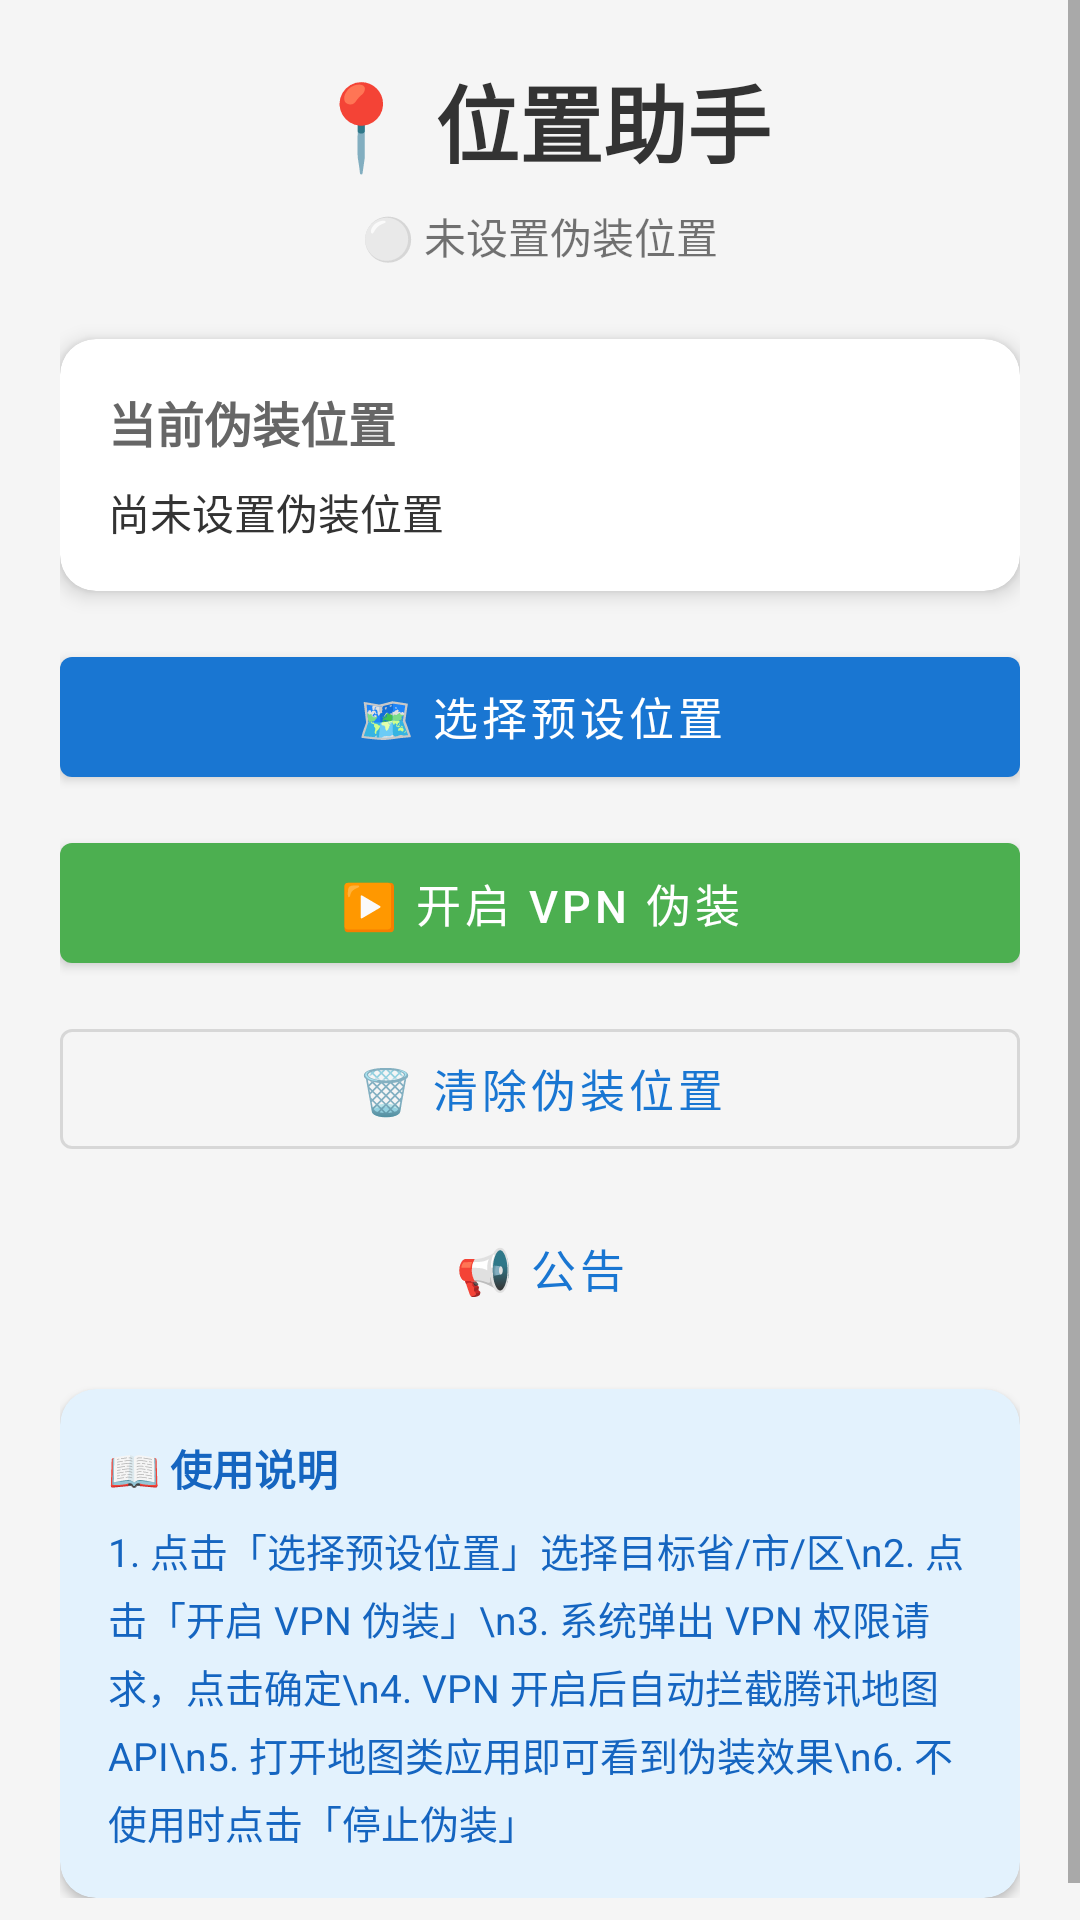

Layout XML and referenced resources for this Android screen:
<!-- AndroidManifest.xml: application theme Theme.LocationChanger -->
<!-- res/layout/activity_main.xml -->
<?xml version="1.0" encoding="utf-8"?>
<ScrollView xmlns:android="http://schemas.android.com/apk/res/android"
    xmlns:app="http://schemas.android.com/apk/res-auto"
    android:layout_width="match_parent"
    android:layout_height="match_parent"
    android:background="#F5F5F5">

    <LinearLayout
        android:layout_width="match_parent"
        android:layout_height="wrap_content"
        android:orientation="vertical"
        android:padding="20dp">

        <TextView
            android:layout_width="match_parent"
            android:layout_height="wrap_content"
            android:text="📍 位置助手"
            android:textSize="28sp"
            android:textStyle="bold"
            android:textColor="#333333"
            android:gravity="center"
            android:layout_marginBottom="8dp" />

        <TextView
            android:id="@+id/tvStatus"
            android:layout_width="match_parent"
            android:layout_height="wrap_content"
            android:text="⚪ 未设置伪装位置"
            android:textSize="14sp"
            android:gravity="center"
            android:layout_marginBottom="24dp" />

        <androidx.cardview.widget.CardView
            android:layout_width="match_parent"
            android:layout_height="wrap_content"
            android:layout_marginBottom="16dp"
            app:cardCornerRadius="12dp"
            app:cardElevation="4dp">

            <LinearLayout
                android:layout_width="match_parent"
                android:layout_height="wrap_content"
                android:orientation="vertical"
                android:padding="16dp">

                <TextView
                    android:layout_width="match_parent"
                    android:layout_height="wrap_content"
                    android:text="当前伪装位置"
                    android:textSize="16sp"
                    android:textStyle="bold"
                    android:textColor="#666666"
                    android:layout_marginBottom="8dp" />

                <TextView
                    android:id="@+id/tvCurrentLocation"
                    android:layout_width="match_parent"
                    android:layout_height="wrap_content"
                    android:text="尚未设置伪装位置"
                    android:textSize="14sp"
                    android:textColor="#333333"
                    android:lineSpacingExtra="4dp" />
            </LinearLayout>
        </androidx.cardview.widget.CardView>

        <com.google.android.material.button.MaterialButton
            android:id="@+id/btnSelectLocation"
            android:layout_width="match_parent"
            android:layout_height="52dp"
            android:text="🗺️ 选择预设位置"
            android:textSize="15sp"
            android:layout_marginBottom="10dp" />

        <com.google.android.material.button.MaterialButton
            android:id="@+id/btnToggleVpn"
            android:layout_width="match_parent"
            android:layout_height="52dp"
            android:text="▶️ 开启 VPN 伪装"
            android:textSize="15sp"
            app:backgroundTint="#4CAF50"
            android:layout_marginBottom="10dp" />

        <com.google.android.material.button.MaterialButton
            android:id="@+id/btnClearLocation"
            android:layout_width="match_parent"
            android:layout_height="52dp"
            android:text="🗑️ 清除伪装位置"
            android:textSize="15sp"
            style="@style/Widget.MaterialComponents.Button.OutlinedButton"
            android:layout_marginBottom="10dp" />

        <com.google.android.material.button.MaterialButton
            android:id="@+id/btnAnnouncement"
            android:layout_width="match_parent"
            android:layout_height="48dp"
            android:text="📢 公告"
            android:textSize="15sp"
            style="@style/Widget.MaterialComponents.Button.TextButton" />

        <androidx.cardview.widget.CardView
            android:layout_width="match_parent"
            android:layout_height="wrap_content"
            android:layout_marginTop="16dp"
            app:cardCornerRadius="12dp"
            app:cardElevation="2dp"
            app:cardBackgroundColor="#E3F2FD">

            <LinearLayout
                android:layout_width="match_parent"
                android:layout_height="wrap_content"
                android:orientation="vertical"
                android:padding="16dp">

                <TextView
                    android:layout_width="match_parent"
                    android:layout_height="wrap_content"
                    android:text="📖 使用说明"
                    android:textSize="14sp"
                    android:textStyle="bold"
                    android:textColor="#1565C0"
                    android:layout_marginBottom="8dp" />

                <TextView
                    android:layout_width="match_parent"
                    android:layout_height="wrap_content"
                    android:text="1. 点击「选择预设位置」选择目标省/市/区\n2. 点击「开启 VPN 伪装」\n3. 系统弹出 VPN 权限请求，点击确定\n4. VPN 开启后自动拦截腾讯地图 API\n5. 打开地图类应用即可看到伪装效果\n6. 不使用时点击「停止伪装」"
                    android:textSize="13sp"
                    android:textColor="#1565C0"
                    android:lineSpacingExtra="4dp" />
            </LinearLayout>
        </androidx.cardview.widget.CardView>

    </LinearLayout>
</ScrollView>
<!-- resources referenced by this layout -->
<resources>
  <style name="Theme.LocationChanger" parent="Theme.MaterialComponents.Light.NoActionBar">
          <item name="colorPrimary">@color/primary</item>
          <item name="colorPrimaryDark">@color/primary_dark</item>
          <item name="colorAccent">@color/accent</item>
          <item name="android:statusBarColor">@color/primary_dark</item>
      </style>
  <color name="primary">#1976D2</color>
  <color name="primary_dark">#1565C0</color>
  <color name="accent">#FF6F00</color>
</resources>
